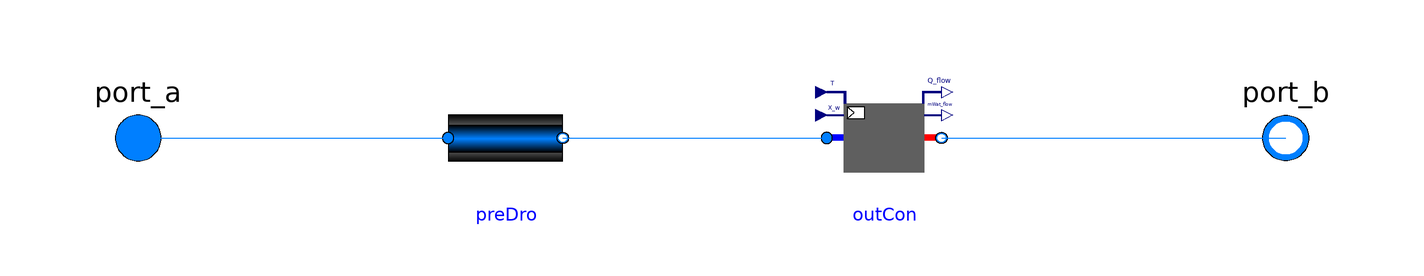

The component connection diagram of the Modelica model below, drawn from its own Placement and Line annotations.

partial model PartialPrescribedOutletReversing
  "Ideal heater, cooler, humidifier or dehumidifier with prescribed outlet conditions"
  extends ProsNet.Fluid.Interfaces.PartialTwoPortInterface;
  extends ProsNet.Fluid.Interfaces.TwoPortFlowResistanceParameters(
    final computeFlowResistance=(abs(dp_nominal) > Modelica.Constants.eps));

  constant Boolean homotopyInitialization = true "= true, use homotopy method"
    annotation(HideResult=true);

  parameter Modelica.SIunits.MassFlowRate m_flow_nominal
    "Nominal mass flow rate, used for regularization near zero flow"
    annotation(Dialog(group = "Nominal condition"));

  parameter Modelica.SIunits.Time tau(min=0) = 10
    "Time constant at nominal flow rate (used if energyDynamics or massDynamics not equal Modelica.Fluid.Types.Dynamics.SteadyState)"
    annotation(Dialog(tab = "Dynamics"));

protected
  ProsNet.Fluid.FixedResistances.PressureDrop preDro(
    redeclare final package Medium = Medium,
    final m_flow_nominal=m_flow_nominal,
    final deltaM=deltaM,
    final allowFlowReversal=allowFlowReversal,
    final show_T=false,
    final from_dp=from_dp,
    final linearized=linearizeFlowResistance,
    final homotopyInitialization=homotopyInitialization,
    final dp_nominal=dp_nominal) "Flow resistance"
    annotation (Placement(transformation(extent={{-46,-10},{-26,10}})));

  ProsNet.Fluid.Interfaces.PrescribedOutletReversing outCon(
    redeclare final package Medium = Medium,
    final allowFlowReversal=allowFlowReversal,
    final m_flow_small=m_flow_small,
    final show_T=false,
    final m_flow_nominal=m_flow_nominal,
    final tau=tau) "Model to set outlet conditions"
    annotation (Placement(transformation(extent={{20,-10},{40,10}})));
initial equation
  assert(homotopyInitialization, "In " + getInstanceName() +
    ": The constant homotopyInitialization has been modified from its default value. This constant will be removed in future releases.",
    level = AssertionLevel.warning);

equation
  connect(port_a, preDro.port_a) annotation (Line(
      points={{-100,0},{-46,0}},
      color={0,127,255}));
  connect(preDro.port_b,outCon. port_a) annotation (Line(
      points={{-26,0},{20,0}},
      color={0,127,255}));
  connect(outCon.port_b, port_b) annotation (Line(
      points={{40,0},{100,0}},
      color={0,127,255}));
  annotation (Icon(coordinateSystem(preserveAspectRatio=false, extent={{-100,
            -100},{100,100}}), graphics={
        Rectangle(
          extent={{-102,5},{99,-5}},
          lineColor={0,0,255},
          pattern=LinePattern.None,
          fillColor={0,0,0},
          fillPattern=FillPattern.Solid),
        Rectangle(
          extent={{-70,60},{70,-60}},
          lineColor={0,0,255},
          pattern=LinePattern.None,
          fillColor={95,95,95},
          fillPattern=FillPattern.Solid)}),
defaultComponentName="hea",
Documentation(info="<html>
<p>
Base class for model for an ideal heater, cooler, humidifier or dehumidifier
with a prescribed outlet conditions.
</p>
<p>
Models that extend this model need to configure the instance <code>outCon</code>
and connect its input signals, in they are enabled.
</p>
</html>",
revisions="<html>
<ul>
<li>
April 14, 2020, by Michael Wetter:<br/>
Changed <code>homotopyInitialization</code> to a constant.<br/>
This is for
<a href=\"https://github.com/ibpsa/modelica-ibpsa/issues/1341\">IBPSA, #1341</a>.
</li>
<li>
May 3, 2017, by Michael Wetter:<br/>
Updated protected model for
<a href=\"https://github.com/ibpsa/modelica-ibpsa/issues/763\">#763</a>.
</li>
<li>
December 1, 2016, by Michael Wetter:<br/>
Updated model as <code>use_dh</code> is no longer a parameter in the pressure drop model.<br/>
This is for
<a href=\"https://github.com/ibpsa/modelica-ibpsa/issues/480\">#480</a>.
</li>
<li>
November 11, 2014, by Michael Wetter:<br/>
Revised implementation.
</li>
<li>
March 19, 2014, by Christoph Nytsch-Geusen:<br/>
First implementation.
</li>
</ul>
</html>"));
end PartialPrescribedOutletReversing;